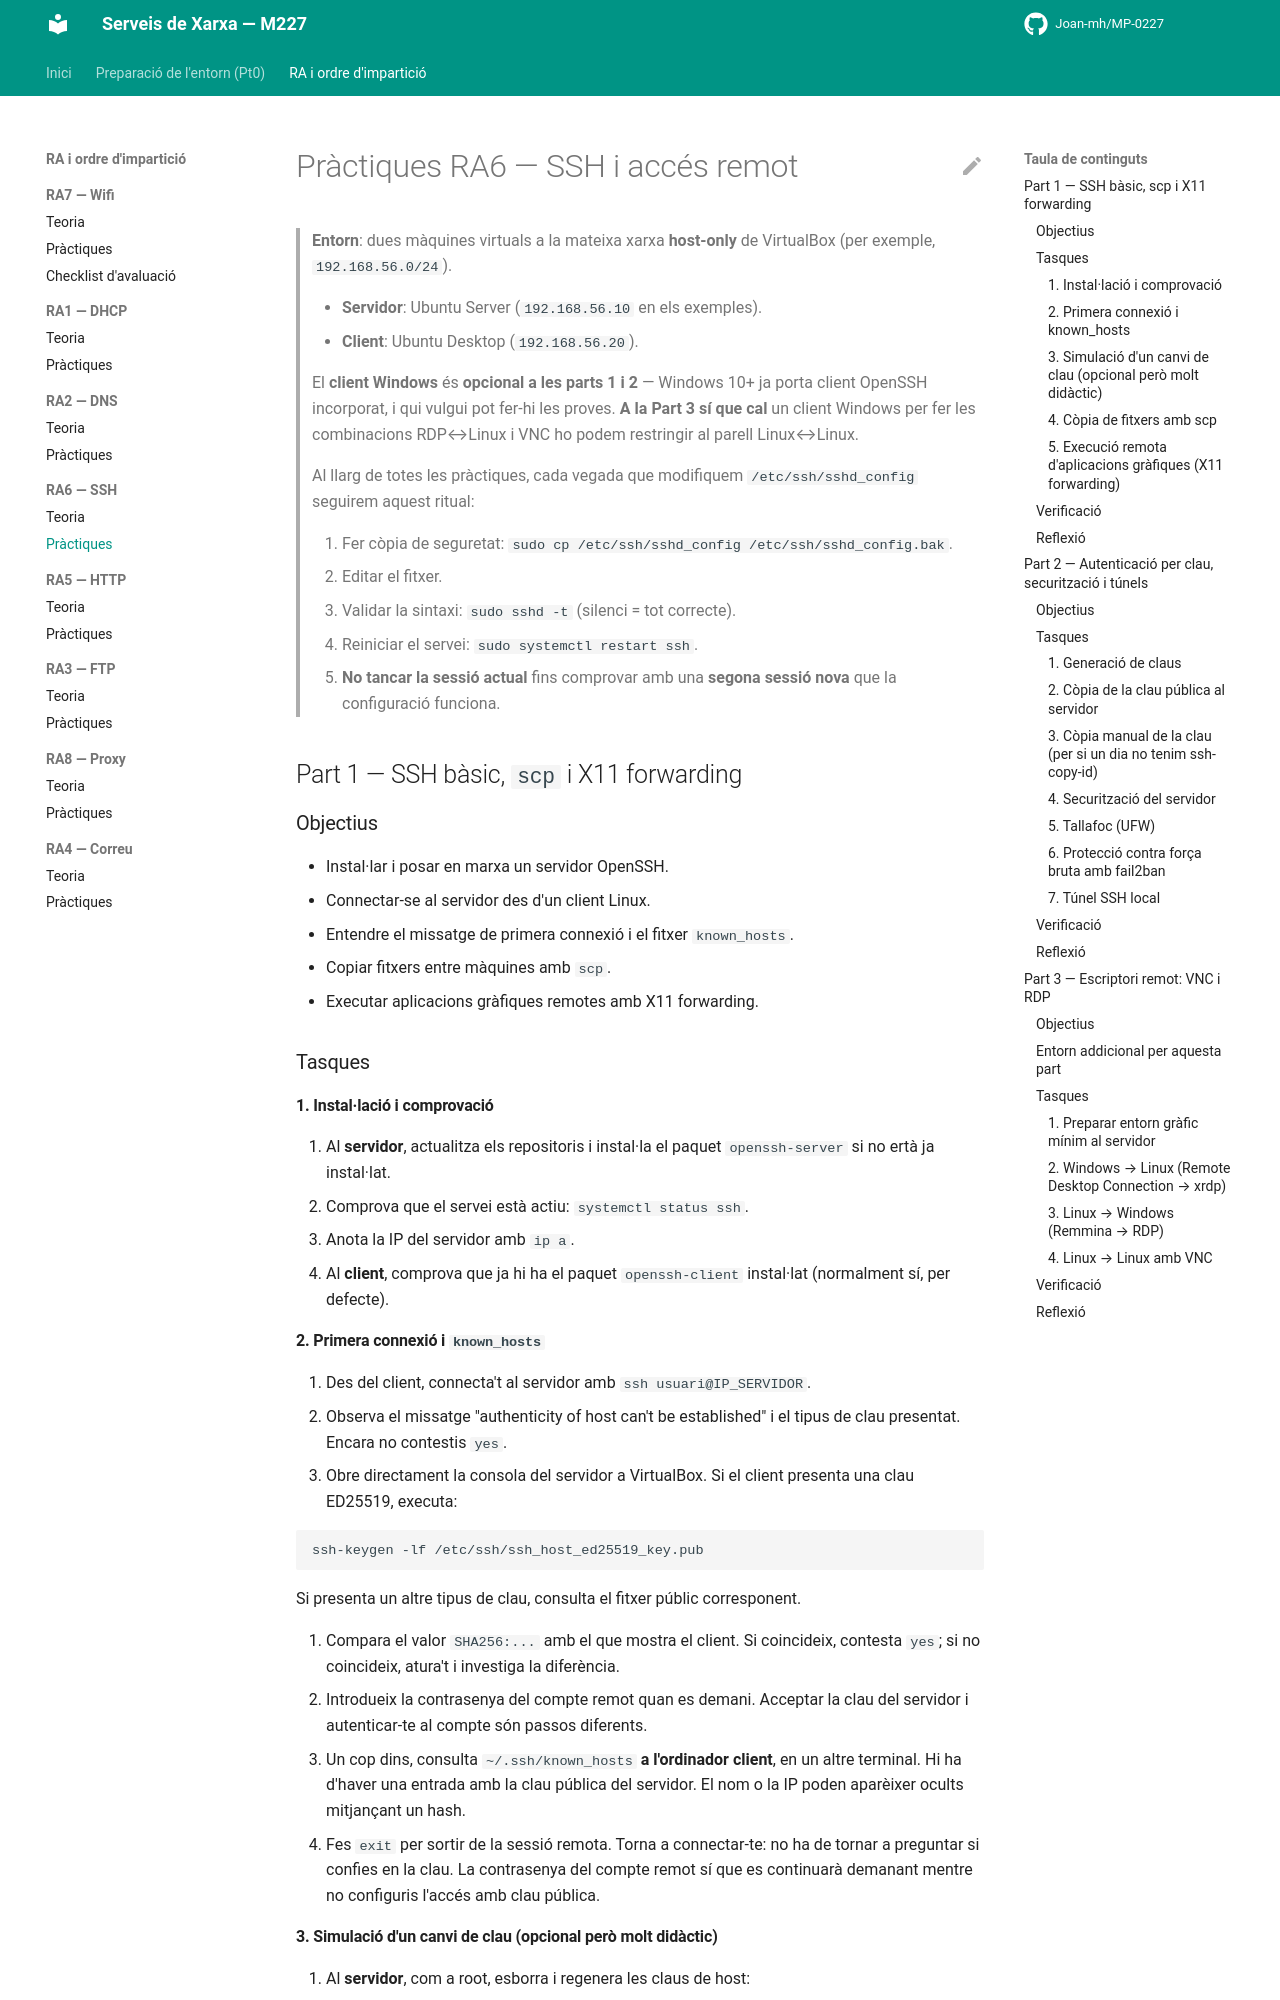

repository: Joan-mh/MP-0227 · page: 6-RA6-SSH/practiques/index.html · generator: mkdocs

# Pràctiques RA6 — SSH i accés remot

> **Entorn**: dues màquines virtuals a la mateixa xarxa **host-only** de VirtualBox (per exemple, `192.168.56.0/24`).
>
> - **Servidor**: Ubuntu Server (`192.168.56.10` en els exemples).
> - **Client**: Ubuntu Desktop (`192.168.56.20`).
>
> El **client Windows** és **opcional a les parts 1 i 2** — Windows 10+ ja porta client OpenSSH incorporat, i qui vulgui pot fer-hi les proves. **A la Part 3 sí que cal** un client Windows per fer les combinacions RDP↔Linux i VNC ho podem restringir al parell Linux↔Linux.
>
> Al llarg de totes les pràctiques, cada vegada que modifiquem `/etc/ssh/sshd_config` seguirem aquest ritual:
>
> 1. Fer còpia de seguretat: `sudo cp /etc/ssh/sshd_config /etc/ssh/sshd_config.bak`.
> 2. Editar el fitxer.
> 3. Validar la sintaxi: `sudo sshd -t` (silenci = tot correcte).
> 4. Reiniciar el servei: `sudo systemctl restart ssh`.
> 5. **No tancar la sessió actual** fins comprovar amb una **segona sessió nova** que la configuració funciona.

## Part 1 — SSH bàsic, `scp` i X11 forwarding

### Objectius

- Instal·lar i posar en marxa un servidor OpenSSH.
- Connectar-se al servidor des d'un client Linux.
- Entendre el missatge de primera connexió i el fitxer `known_hosts`.
- Copiar fitxers entre màquines amb `scp`.
- Executar aplicacions gràfiques remotes amb X11 forwarding.

### Tasques

#### 1. Instal·lació i comprovació

1. Al **servidor**, actualitza els repositoris i instal·la el paquet `openssh-server` si no ertà ja instal·lat.
2. Comprova que el servei està actiu: `systemctl status ssh`.
3. Anota la IP del servidor amb `ip a`.
4. Al **client**, comprova que ja hi ha el paquet `openssh-client` instal·lat (normalment sí, per defecte).

#### 2. Primera connexió i `known_hosts`

1. Des del client, connecta't al servidor amb `ssh usuari@IP_SERVIDOR`.
2. Observa el missatge "authenticity of host can't be established" i el tipus de clau presentat. Encara no contestis `yes`.
3. Obre directament la consola del servidor a VirtualBox. Si el client presenta una clau ED25519, executa:

   ```bash
   ssh-keygen -lf /etc/ssh/ssh_host_ed25519_key.pub
   ```

   Si presenta un altre tipus de clau, consulta el fitxer públic corresponent.

4. Compara el valor `SHA256:...` amb el que mostra el client. Si coincideix, contesta `yes`; si no coincideix, atura't i investiga la diferència.
5. Introdueix la contrasenya del compte remot quan es demani. Acceptar la clau del servidor i autenticar-te al compte són passos diferents.
6. Un cop dins, consulta `~/.ssh/known_hosts` **a l'ordinador client**, en un altre terminal. Hi ha d'haver una entrada amb la clau pública del servidor. El nom o la IP poden aparèixer ocults mitjançant un hash.
7. Fes `exit` per sortir de la sessió remota. Torna a connectar-te: no ha de tornar a preguntar si confies en la clau. La contrasenya del compte remot sí que es continuarà demanant mentre no configuris l'accés amb clau pública.
